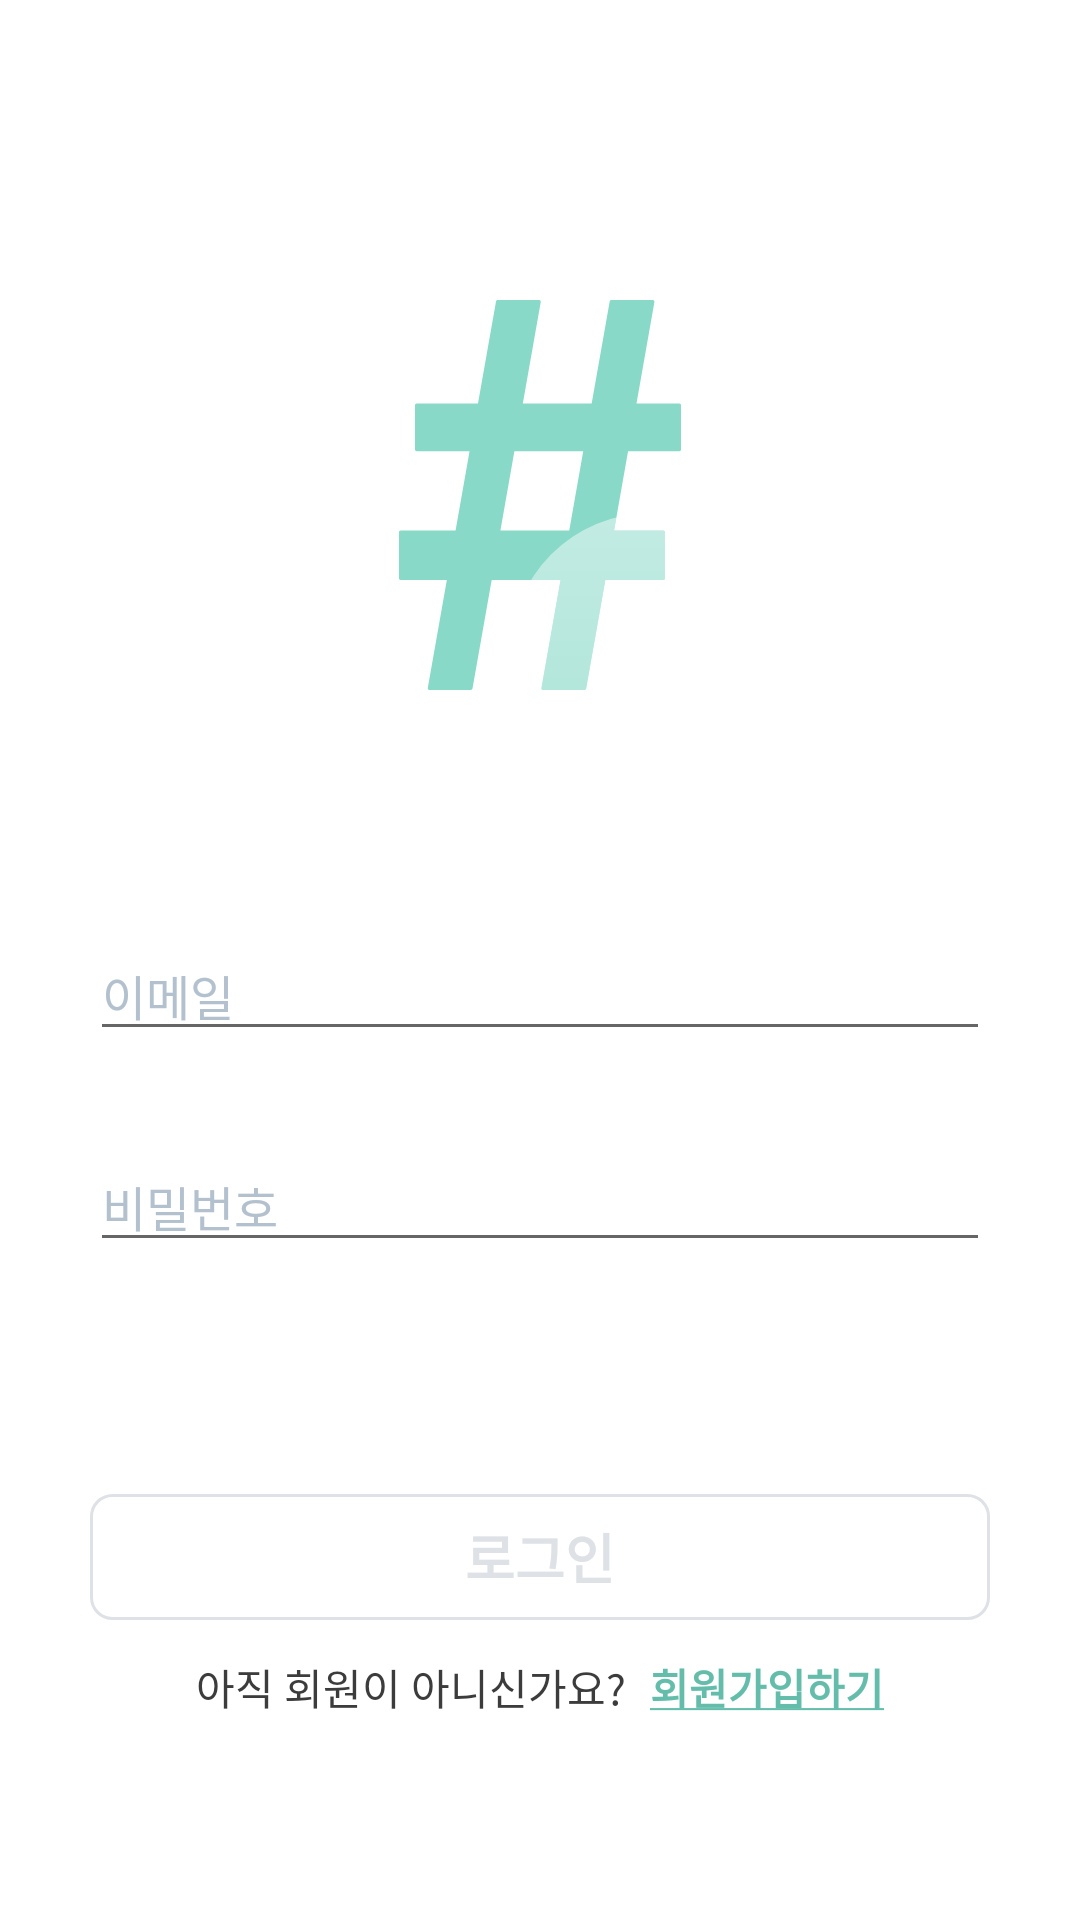

Here is an Android app screen rendered from its layout file. Give the layout XML and the strings, colors and styles it references.
<!-- AndroidManifest.xml: application theme Theme.SomeDay -->
<!-- res/layout/fragment_login.xml -->
<?xml version="1.0" encoding="utf-8"?>
<androidx.constraintlayout.widget.ConstraintLayout xmlns:android="http://schemas.android.com/apk/res/android"
    xmlns:app="http://schemas.android.com/apk/res-auto"
    xmlns:tools="http://schemas.android.com/tools"
    android:layout_width="match_parent"
    android:layout_height="match_parent"
    android:background="#ffffff"
    tools:context=".Fragment.LoginFragment">


    <ImageView
        android:id="@+id/icon"
        android:layout_width="wrap_content"
        android:layout_height="wrap_content"
        android:layout_gravity="center"
        android:layout_marginTop="100dp"
        android:src="@drawable/ic_icon"
        app:layout_constraintEnd_toEndOf="parent"
        app:layout_constraintStart_toStartOf="parent"
        app:layout_constraintTop_toTopOf="parent" />

    <TextView
        android:id="@+id/email_errorText"
        android:layout_width="wrap_content"
        android:layout_height="wrap_content"
        android:layout_marginStart="35dp"
        android:textColor="#B3C1CF"
        android:textSize="10dp"
        app:layout_constraintBottom_toTopOf="@+id/email"
        app:layout_constraintStart_toStartOf="parent"
        tools:text="이메일 형식이 맞지 않습니다." />

    <EditText
        android:id="@+id/email"
        style="@style/AppTheme"
        android:layout_width="match_parent"
        android:layout_height="wrap_content"
        android:layout_marginHorizontal="30dp"
        android:layout_marginTop="80dp"
        android:hint="이메일"
        android:inputType="textEmailAddress"
        android:textColor="@color/black_app"
        android:textColorHint="#B3C1CF"
        android:textCursorDrawable="@color/black_app"
        android:textSize="16sp"
        android:textSelectHandle="@color/black_app"
        app:layout_constraintEnd_toEndOf="parent"
        app:layout_constraintStart_toStartOf="parent"
        app:layout_constraintTop_toBottomOf="@id/icon" />

    <TextView
        android:id="@+id/password_errorText"
        android:layout_width="wrap_content"
        android:layout_height="wrap_content"
        android:layout_marginStart="35dp"
        android:textColor="#B3C1CF"
        android:textSize="10dp"
        app:layout_constraintBottom_toTopOf="@+id/password"
        app:layout_constraintStart_toStartOf="parent" />

    <EditText
        android:id="@+id/password"
        style="@style/AppTheme"
        android:textSelectHandle="@color/black_app"
        android:layout_width="match_parent"
        android:layout_height="wrap_content"
        android:layout_marginHorizontal="30dp"
        android:layout_marginTop="30dp"
        android:hint="비밀번호"
        android:inputType="textPassword"
        android:textColor="@color/black_app"
        android:textColorHint="#B3C1CF"
        android:textCursorDrawable="@color/black_app"
        android:textSize="16sp"
        app:layout_constraintEnd_toEndOf="parent"
        app:layout_constraintStart_toStartOf="parent"
        app:layout_constraintTop_toBottomOf="@id/email" />

    <androidx.appcompat.widget.AppCompatButton
        android:id="@+id/button_login"
        android:layout_width="match_parent"
        android:layout_height="42dp"
        android:layout_gravity="bottom"
        android:layout_marginHorizontal="30dp"
        android:layout_marginBottom="100dp"
        android:background="@drawable/ic_login_button"
        android:stateListAnimator="@null"
        android:text="로그인"
        android:textColor="#DEE2E6"
        android:textSize="18sp"
        android:textStyle="bold"
        app:layout_constraintBottom_toBottomOf="parent"
        app:layout_constraintEnd_toEndOf="parent"
        app:layout_constraintStart_toStartOf="parent" />

    <LinearLayout
        android:id="@+id/signup"
        android:layout_width="wrap_content"
        android:layout_height="wrap_content"
        android:layout_marginTop="12dp"
        android:orientation="horizontal"
        app:layout_constraintEnd_toEndOf="parent"
        app:layout_constraintStart_toStartOf="parent"
        app:layout_constraintTop_toBottomOf="@+id/button_login">

        <TextView
            android:layout_width="wrap_content"
            android:layout_height="wrap_content"
            android:text="아직 회원이 아니신가요?"
            android:textColor="#3c3c3c"
            android:textSize="14sp" />

        <TextView
            android:layout_width="wrap_content"
            android:layout_height="wrap_content"
            android:layout_marginStart="8dp"
            android:text="@string/singup"
            android:textColor="#64BDAA"
            android:textSize="14sp"
            android:textStyle="bold" />
    </LinearLayout>

</androidx.constraintlayout.widget.ConstraintLayout>
<!-- resources referenced by this layout -->
<resources>
  <!-- drawable ic_icon: vector/xml drawable (drawable, 2768 chars, omitted) -->
  <!-- drawable ic_login_button (drawable) -->
  <?xml version="1.0" encoding="utf-8"?>
  <shape xmlns:android="http://schemas.android.com/apk/res/android"
      android:shape="rectangle">
  
      <stroke
          android:width="1dp"
          android:color="#DEE2E6" />
      <solid android:color="@color/white" />
  
      <corners android:radius="7dp" />
  
  </shape>
  <string name="singup"><u>회원가입하기</u></string>
  <style name="Theme.SomeDay" parent="Theme.MaterialComponents.Light.NoActionBar">
          
          <item name="colorPrimary">@color/purple_500</item>
          <item name="colorPrimaryVariant">@color/white</item>
          <item name="colorOnPrimary">@color/white</item>
          <item name="colorPrimaryDark">@color/white</item>
          <item name="navigationIcon">@drawable/ic_back_light</item>
          
          <item name="colorSecondary">@color/teal_200</item>
          <item name="colorSecondaryVariant">@color/teal_700</item>
          <item name="colorOnSecondary">@color/black</item>
          
          <item name="android:statusBarColor" tools:targetApi="l">?attr/colorPrimaryVariant</item>
          
          <item name="android:windowLightStatusBar">true</item>
          <item name="colorControlActivated">#64BDAA</item>
      </style>
  <color name="white">#FFFFFFFF</color>
  <color name="purple_500">#FF6200EE</color>
  <!-- drawable ic_back_light (drawable) -->
  <vector xmlns:android="http://schemas.android.com/apk/res/android"
      android:width="16dp"
      android:height="14dp"
      android:viewportWidth="16"
      android:viewportHeight="14">
    <path
        android:pathData="M16,7H2M2,7L7.8333,1M2,7L7.8333,13"
        android:strokeWidth="1.5"
        android:fillColor="#00000000"
        android:strokeColor="#486279"/>
  </vector>
  <color name="teal_200">#FF03DAC5</color>
  <color name="teal_700">#FF018786</color>
  <color name="black">#FF3C3C3C</color>
</resources>
